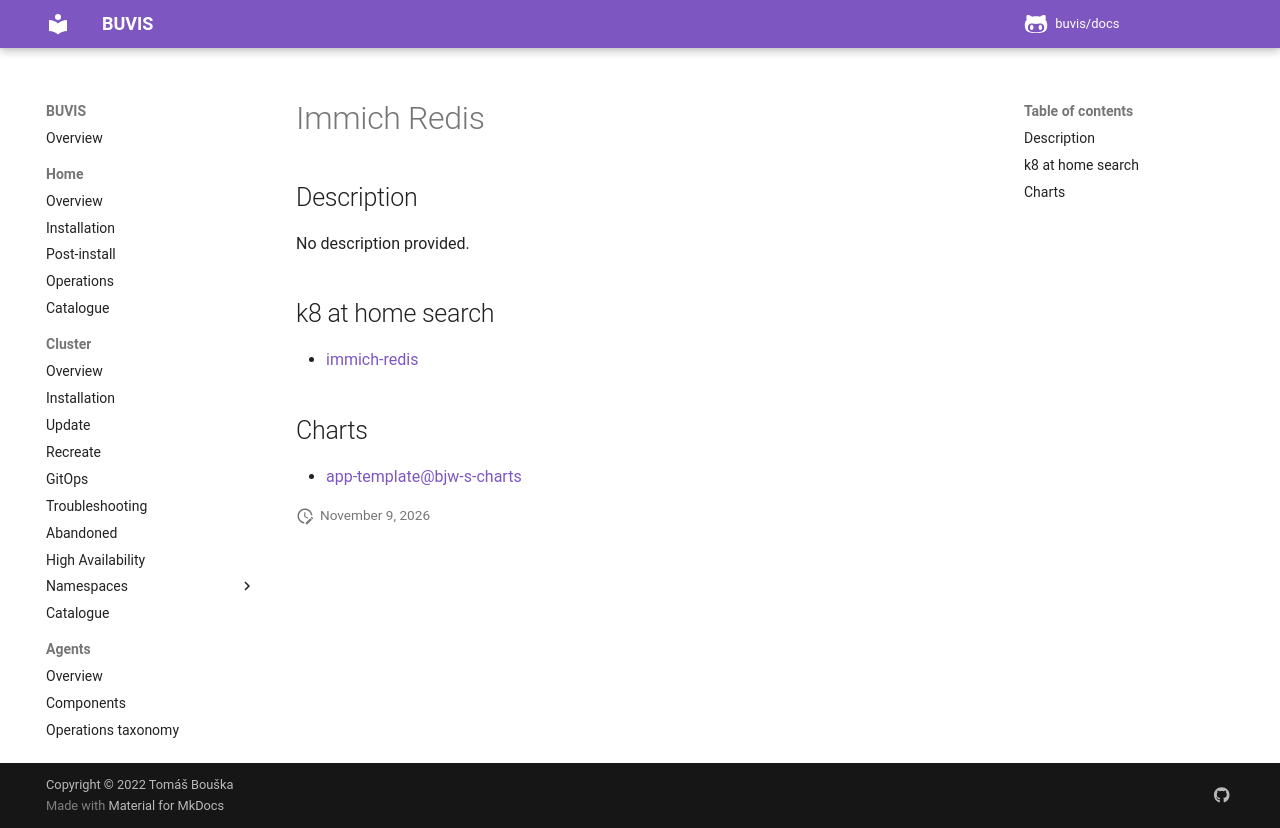

repository: buvis/docs · page: cluster/catalogue/immich-redis/index.html · generator: mkdocs

# Immich Redis

## Description

No description provided.

## k8 at home search

- [immich-redis](https://nanne.dev/k8s-at-home-search/#/immich-redis)

## Charts

- [app-template@bjw-s-charts](https://bjw-s.github.io/helm-charts/)
